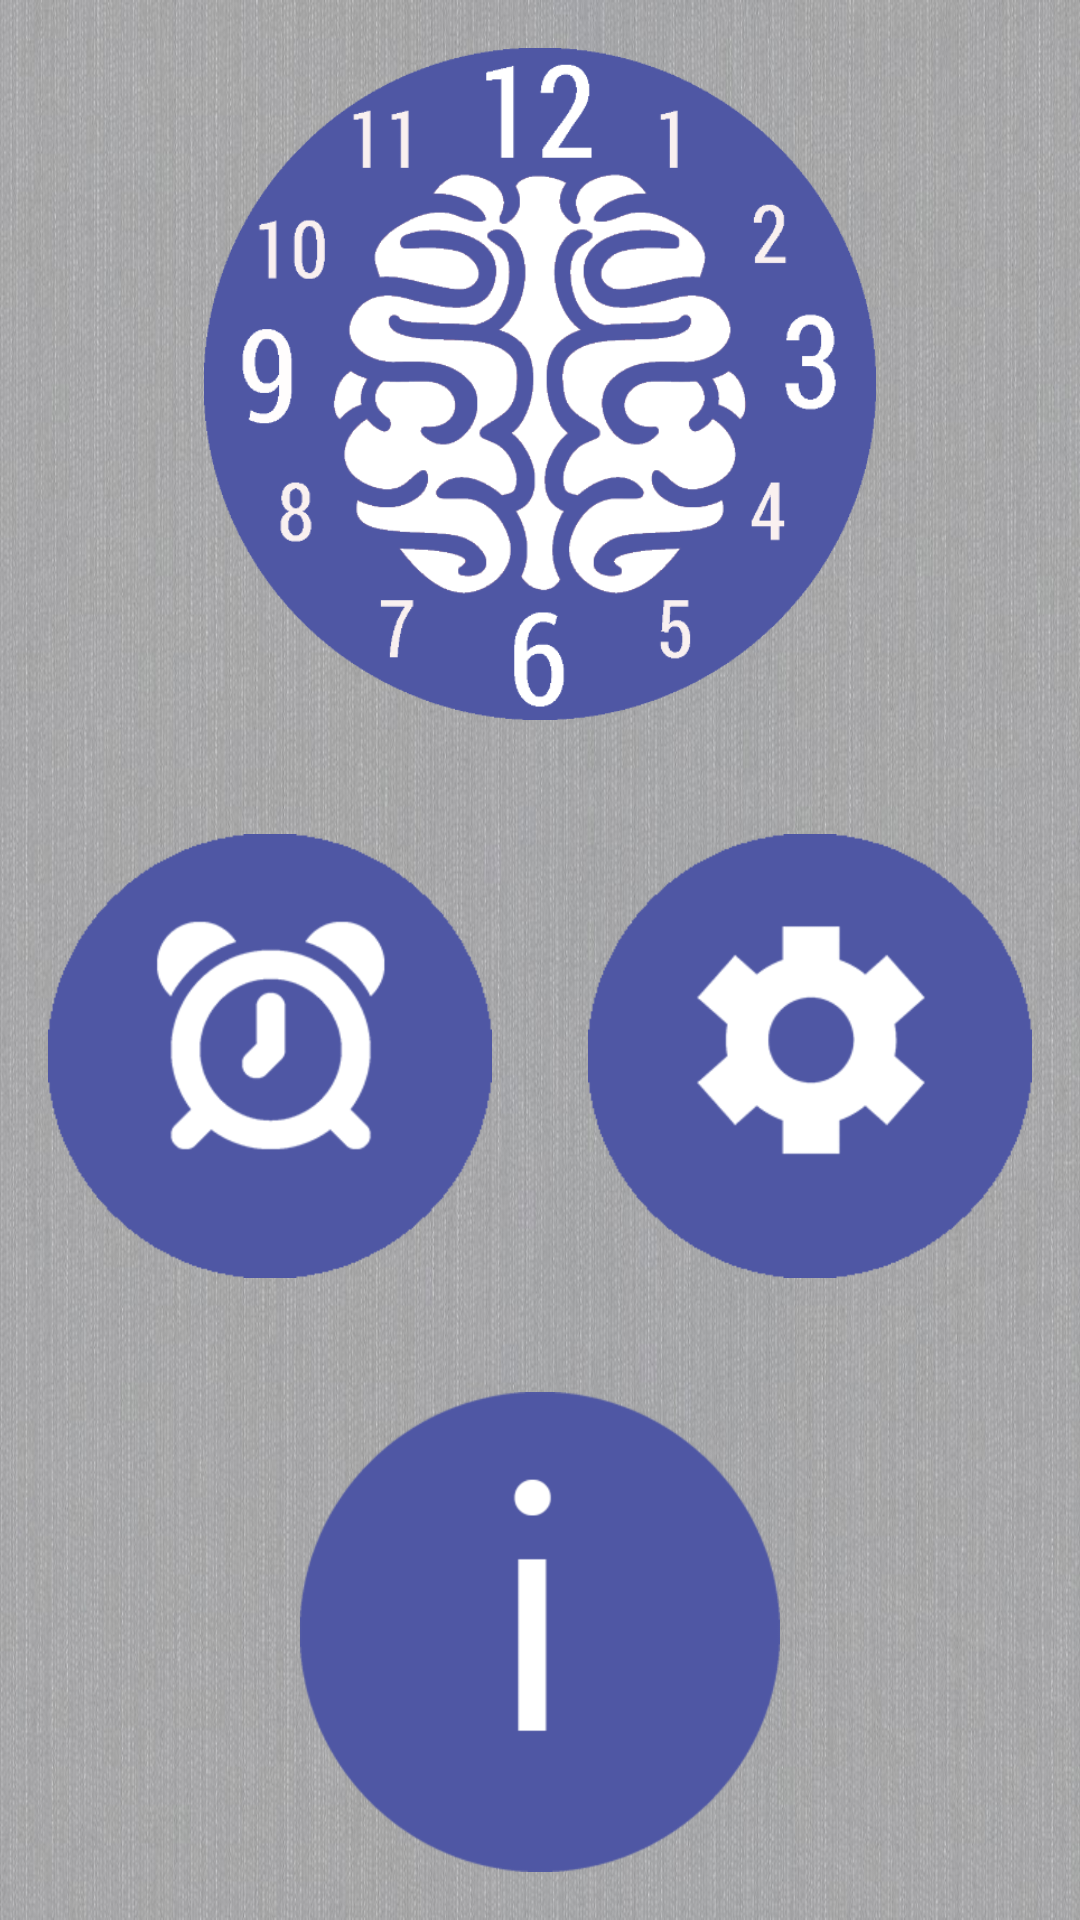

This screen was rendered from an Android layout file. Write that file and the resources it references.
<!-- AndroidManifest.xml: application theme AppTheme -->
<!-- res/layout/activity_main.xml -->
<LinearLayout xmlns:android="http://schemas.android.com/apk/res/android"
    xmlns:tools="http://schemas.android.com/tools"
    android:layout_width="match_parent"
    android:layout_height="match_parent"
    android:background="@drawable/background"
    android:orientation="vertical"
    android:weightSum="1" >

    <LinearLayout
        android:layout_width="match_parent"
        android:layout_height="0dp"
        android:layout_weight="0.4"
        android:padding="@dimen/activity_vertical_margin"
        android:gravity="center_horizontal|center_vertical" >

        <ImageView
            android:id="@+id/imageView1"
            android:layout_width="match_parent"
            android:layout_height="match_parent"
            android:src="@drawable/ic_launcher" />

    </LinearLayout>
    <LinearLayout
        android:layout_width="match_parent"
        android:layout_height="0dp"
        android:layout_weight="0.3"
        android:weightSum="1"
        android:orientation="horizontal" >

        <ImageView
            android:id="@+id/alarms"
            android:layout_width="0dp"
            android:layout_height="match_parent"
            android:layout_weight="0.5"
            android:padding="@dimen/activity_vertical_margin"
            android:src="@drawable/ic_alarms" />
        <ImageView
            android:id="@+id/settings"
            android:layout_width="0dp"
            android:layout_height="match_parent"
            android:layout_weight="0.5"
            android:padding="@dimen/activity_vertical_margin"
            android:src="@drawable/ic_settings" />

    </LinearLayout>
    <LinearLayout
        android:layout_width="match_parent"
        android:layout_height="0dp"
        android:layout_weight="0.3"
        android:gravity="center_horizontal|center_vertical" >
        <ImageView
            android:id="@+id/about"
            android:layout_width="match_parent"
            android:layout_height="match_parent"
            android:padding="@dimen/activity_vertical_margin"
            android:src="@drawable/ic_about" />
    </LinearLayout>

</LinearLayout>
<!-- resources referenced by this layout -->
<resources>
  <dimen name="activity_vertical_margin">16dp</dimen>
  <!-- drawable background: jpg bitmap (drawable-xxhdpi, 217821 bytes) -->
  <!-- drawable ic_about: png bitmap (drawable-hdpi, 13163 bytes) -->
  <!-- drawable ic_alarms: png bitmap (drawable-hdpi, 19866 bytes) -->
  <!-- drawable ic_launcher: png bitmap (drawable-hdpi, 37976 bytes) -->
  <!-- drawable ic_settings: png bitmap (drawable-hdpi, 15819 bytes) -->
  <style name="AppTheme" parent="AppBaseTheme">
          
      </style>
  <style name="AppBaseTheme" parent="Theme.AppCompat.Light">
          
      </style>
</resources>
